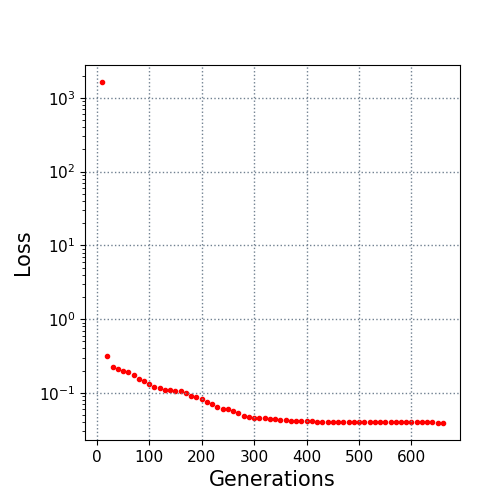

Values plotted in this chart, from the file beside it:
10.0, 1640.239825
20.0, 0.3136
30.0, 0.2275
40.0, 0.2136
50.0, 0.2007
60.0, 0.1923
70.0, 0.1729
80.0, 0.1558
90.0, 0.1434
100.0, 0.1331
110.0, 0.122
120.0, 0.1153
130.0, 0.1093
140.0, 0.1082
150.0, 0.1063
160.0, 0.1055
170.0, 0.09906
180.0, 0.09163
190.0, 0.08713
200.0, 0.08206
210.0, 0.07444
220.0, 0.0707
230.0, 0.06384
240.0, 0.06077
250.0, 0.0605
260.0, 0.05754
270.0, 0.05351
280.0, 0.04928
290.0, 0.04722
300.0, 0.04605
310.0, 0.04605
320.0, 0.04605
330.0, 0.04469
340.0, 0.04469
350.0, 0.04275
360.0, 0.04275
370.0, 0.04193
380.0, 0.04193
390.0, 0.04193
400.0, 0.04107
410.0, 0.04107
420.0, 0.04092
430.0, 0.04092
440.0, 0.04092
450.0, 0.04092
460.0, 0.04092
470.0, 0.04092
480.0, 0.04092
490.0, 0.04092
500.0, 0.04092
510.0, 0.04092
520.0, 0.04092
530.0, 0.04092
540.0, 0.04092
550.0, 0.04092
560.0, 0.04092
570.0, 0.04092
580.0, 0.04092
590.0, 0.04092
600.0, 0.04092
610.0, 0.04092
... 5 more rows
